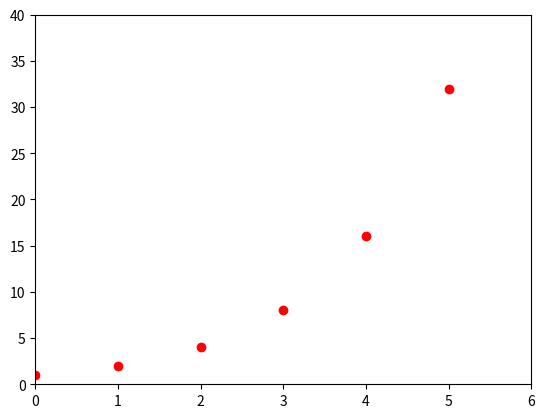

Write the Python code that produced this figure.
"""Compute the value x**n for integer n."""
import matplotlib.pyplot as plt


def main():

    result = power(2, 5)
    print(result)
    plt.plot([0, 1, 2, 3, 4, 5], [power(2, 0), power(2, 1), power(2, 2),
                                  power(2, 3), power(2,4), power(2, 5)], 'ro')
    plt.axis([0, 6, 0, 40])
    plt.show()


def power(x, n):
    if n == 0:
        return 1
    else:
        return x*power(x, n-1)


main()



